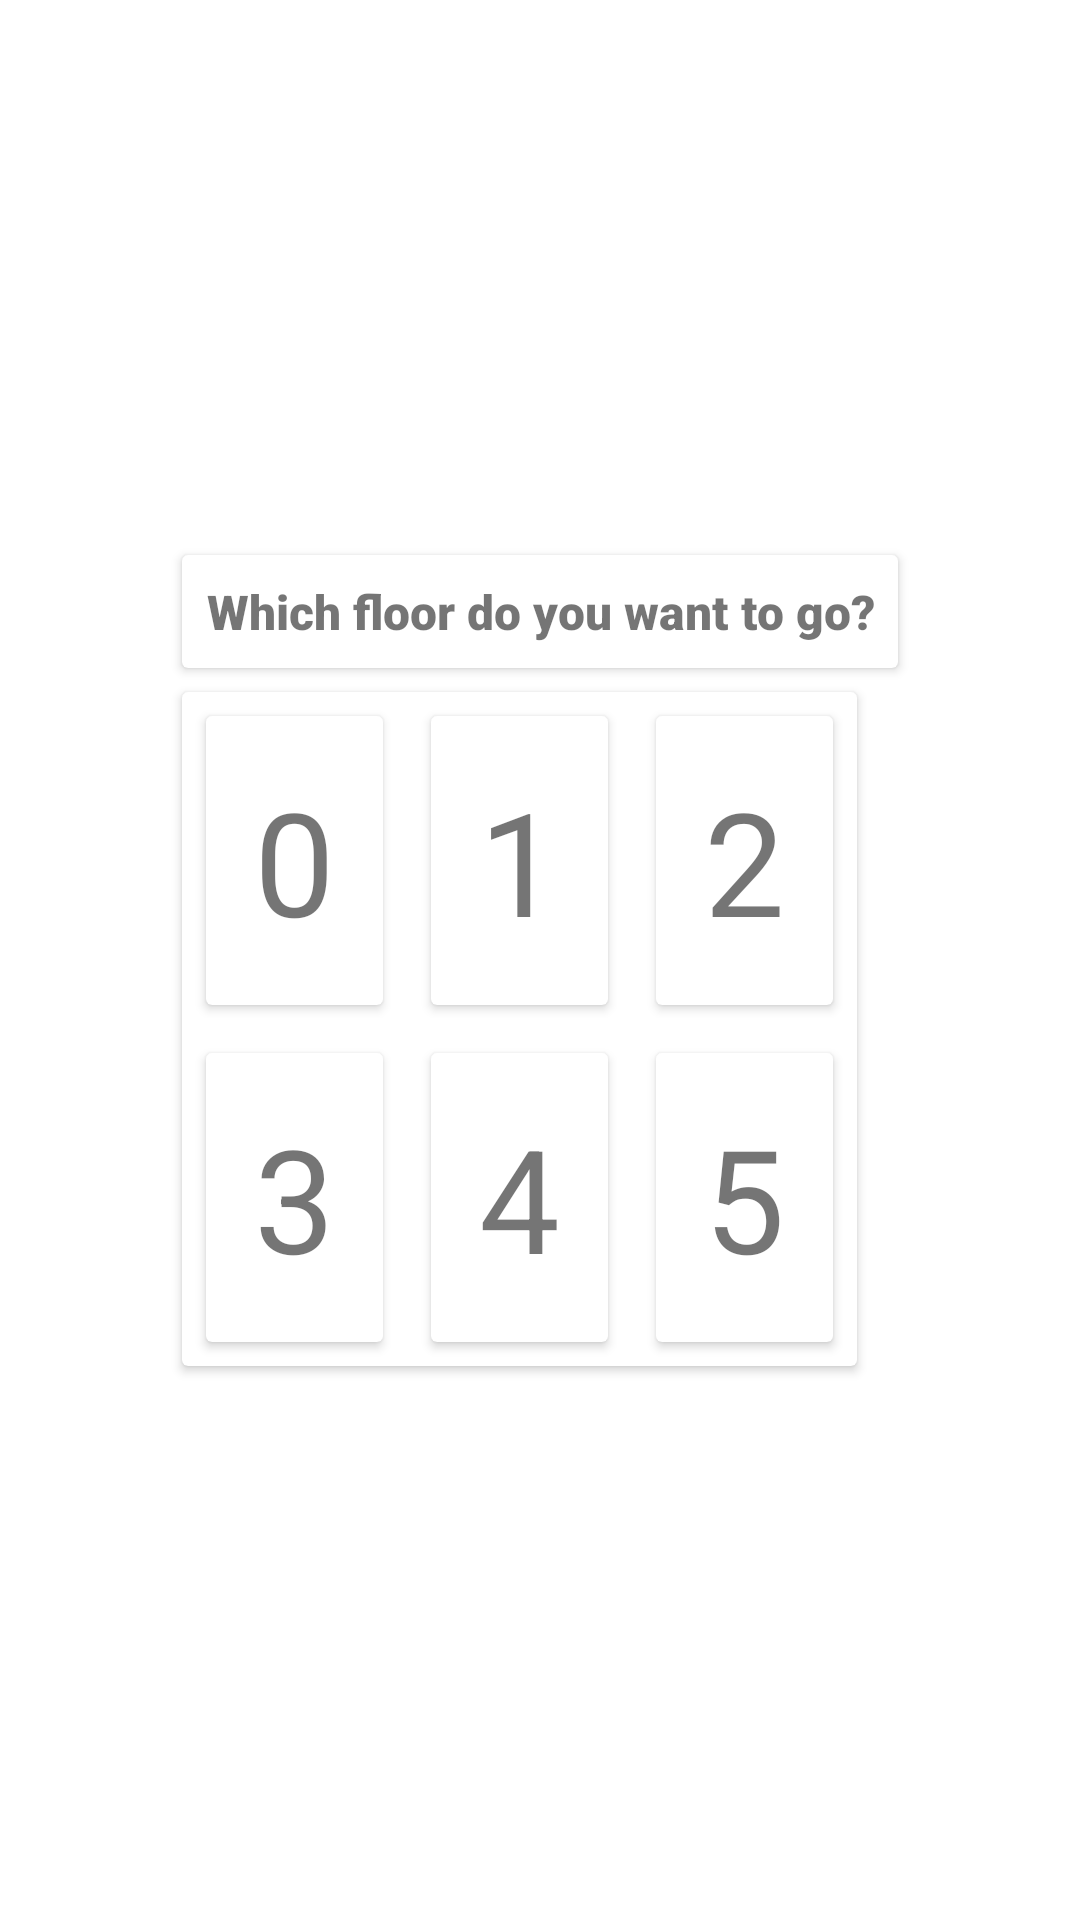

Reconstruct the res/layout file that produces this screen, plus the resources it refers to.
<!-- AndroidManifest.xml: application theme Theme.ElevatorDemo -->
<!-- res/layout/key_pad_lay.xml -->
<?xml version="1.0" encoding="utf-8"?>
<androidx.constraintlayout.widget.ConstraintLayout xmlns:android="http://schemas.android.com/apk/res/android"
    xmlns:app="http://schemas.android.com/apk/res-auto"
    xmlns:tools="http://schemas.android.com/tools"
    android:layout_width="match_parent"
    android:layout_height="match_parent">

    <RelativeLayout
        android:layout_width="wrap_content"
        android:layout_height="wrap_content"
        app:layout_constraintBottom_toBottomOf="parent"
        app:layout_constraintEnd_toEndOf="parent"
        app:layout_constraintStart_toStartOf="parent"
        app:layout_constraintTop_toTopOf="parent">

        <androidx.cardview.widget.CardView
            android:id="@+id/titleCV"
            android:layout_width="wrap_content"
            android:layout_height="wrap_content"
            android:layout_marginStart="8dp"
            android:layout_marginTop="8dp"
            android:layout_marginEnd="8dp">

            <TextView
                android:id="@+id/lTItleTV"
                android:layout_width="match_parent"
                android:layout_height="wrap_content"
                android:fontFamily="sans-serif-black"
                android:gravity="center_horizontal"
                android:padding="8dp"
                android:text="Which floor do you want to go?"
                android:textSize="16sp" />
        </androidx.cardview.widget.CardView>

        <androidx.cardview.widget.CardView
            android:id="@+id/keyPadCV"
            android:layout_width="wrap_content"
            android:layout_height="wrap_content"
            android:layout_below="@+id/titleCV"
            android:layout_marginStart="8dp"
            android:layout_marginTop="8dp"
            android:layout_marginEnd="8dp"
            android:layout_marginBottom="8dp">

            <RelativeLayout
                android:layout_width="match_parent"
                android:layout_height="match_parent">

                <RelativeLayout
                    android:layout_width="wrap_content"
                    android:layout_height="wrap_content"
                    android:layout_centerHorizontal="true"
                    android:gravity="center_horizontal">

                    <androidx.cardview.widget.CardView
                        android:id="@+id/zeroPadCV"
                        android:layout_width="wrap_content"
                        android:layout_height="wrap_content"
                        android:layout_marginStart="8dp"
                        android:layout_marginTop="8dp"
                        android:layout_marginEnd="8dp"
                        android:layout_marginBottom="8dp"
                        android:onClick="OnZeroPadClick">

                        <TextView
                            android:id="@+id/textView6"
                            android:layout_width="wrap_content"
                            android:layout_height="wrap_content"
                            android:padding="16dp"
                            android:text="0"
                            android:textSize="48sp" />
                    </androidx.cardview.widget.CardView>

                    <androidx.cardview.widget.CardView
                        android:id="@+id/firstPadCV"
                        android:layout_width="wrap_content"
                        android:layout_height="wrap_content"
                        android:layout_marginStart="8dp"
                        android:layout_marginTop="8dp"
                        android:layout_marginEnd="8dp"
                        android:layout_marginBottom="8dp"
                        android:layout_toEndOf="@+id/zeroPadCV"
                        android:onClick="OnFirstPadClick">

                        <TextView
                            android:id="@+id/textView7"
                            android:layout_width="wrap_content"
                            android:layout_height="wrap_content"
                            android:padding="16dp"
                            android:text="1"
                            android:textSize="48sp" />
                    </androidx.cardview.widget.CardView>

                    <androidx.cardview.widget.CardView
                        android:id="@+id/secondPadCV"
                        android:layout_width="wrap_content"
                        android:layout_height="wrap_content"
                        android:layout_marginStart="8dp"
                        android:layout_marginTop="8dp"
                        android:layout_marginEnd="8dp"
                        android:layout_marginBottom="8dp"
                        android:layout_toEndOf="@+id/firstPadCV"
                        android:onClick="OnSecondPadClick">

                        <TextView
                            android:id="@+id/textView8"
                            android:layout_width="wrap_content"
                            android:layout_height="wrap_content"
                            android:padding="16dp"
                            android:text="2"
                            android:textSize="48sp" />
                    </androidx.cardview.widget.CardView>

                    <androidx.cardview.widget.CardView
                        android:id="@+id/thirdPadCV"
                        android:layout_width="wrap_content"
                        android:layout_height="wrap_content"
                        android:layout_below="@+id/zeroPadCV"
                        android:layout_margin="8dp"
                        android:layout_marginStart="16dp"
                        android:layout_marginTop="16dp"
                        android:layout_marginEnd="16dp"
                        android:layout_marginBottom="16dp">

                        <TextView
                            android:id="@+id/textView9"
                            android:layout_width="wrap_content"
                            android:layout_height="wrap_content"
                            android:padding="16dp"
                            android:text="3"
                            android:textSize="48sp" />
                    </androidx.cardview.widget.CardView>

                    <androidx.cardview.widget.CardView
                        android:id="@+id/fourthPadCV"
                        android:layout_width="wrap_content"
                        android:layout_height="wrap_content"
                        android:layout_below="@+id/zeroPadCV"
                        android:layout_margin="8dp"
                        android:layout_marginStart="16dp"
                        android:layout_marginTop="16dp"
                        android:layout_marginEnd="16dp"
                        android:layout_marginBottom="16dp"
                        android:layout_toEndOf="@+id/thirdPadCV">

                        <TextView
                            android:id="@+id/textView10"
                            android:layout_width="wrap_content"
                            android:layout_height="wrap_content"
                            android:padding="16dp"
                            android:text="4"
                            android:textSize="48sp" />
                    </androidx.cardview.widget.CardView>

                    <androidx.cardview.widget.CardView
                        android:id="@+id/fifthPadCV"
                        android:layout_width="wrap_content"
                        android:layout_height="wrap_content"
                        android:layout_below="@+id/zeroPadCV"
                        android:layout_margin="8dp"
                        android:layout_marginStart="16dp"
                        android:layout_marginTop="16dp"
                        android:layout_marginEnd="16dp"
                        android:layout_marginBottom="16dp"
                        android:layout_toEndOf="@+id/fourthPadCV">

                        <TextView
                            android:id="@+id/textView11"
                            android:layout_width="wrap_content"
                            android:layout_height="wrap_content"
                            android:padding="16dp"
                            android:text="5"
                            android:textSize="48sp" />
                    </androidx.cardview.widget.CardView>
                </RelativeLayout>
            </RelativeLayout>

        </androidx.cardview.widget.CardView>

    </RelativeLayout>
</androidx.constraintlayout.widget.ConstraintLayout>
<!-- resources referenced by this layout -->
<resources>
  <style name="Theme.ElevatorDemo" parent="Theme.MaterialComponents.DayNight.NoActionBar">
          
          <item name="colorPrimary">@color/purple_500</item>
          <item name="colorPrimaryVariant">@color/purple_700</item>
          <item name="colorOnPrimary">@color/white</item>
          
          <item name="colorSecondary">@color/teal_200</item>
          <item name="colorSecondaryVariant">@color/teal_700</item>
          <item name="colorOnSecondary">@color/black</item>
          
          <item name="android:statusBarColor" tools:targetApi="l">?attr/colorPrimaryVariant</item>
          
      </style>
  <!-- not gathered from this repository: default colours our renderer supplied (Android Studio template values) -->
  <color name="purple_500">#FF6200EE</color>
  <color name="purple_700">#FF3700B3</color>
  <color name="teal_200">#FF03DAC5</color>
  <color name="teal_700">#FF018786</color>
  <color name="black">#FF000000</color>
  <color name="white">#FFFFFFFF</color>
</resources>
